4-way image classification set "dataset_merged" from GitHub (fatmanurpolat15/SAS); label vocabulary: diger, enkaz, kaya, mayin.

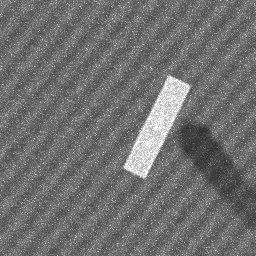
Label: enkaz

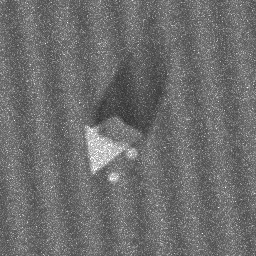
Label: kaya

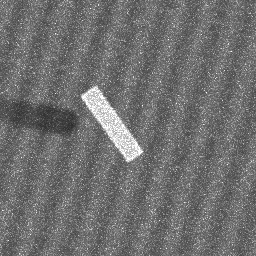
Label: enkaz

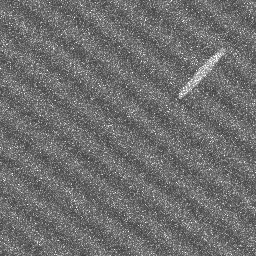
Label: diger

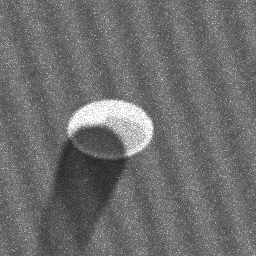
Label: mayin

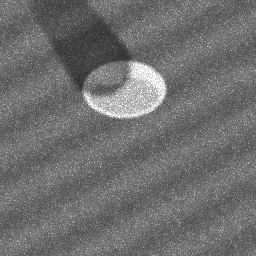
Label: mayin
